Run: headless pygame with SDL's dummy video driver; simulated clock (each Clock.tick advances the game by its frame time, no real sleeping); random seed 0; keys injected as events and as key.get_pressed() state; no mouse input.
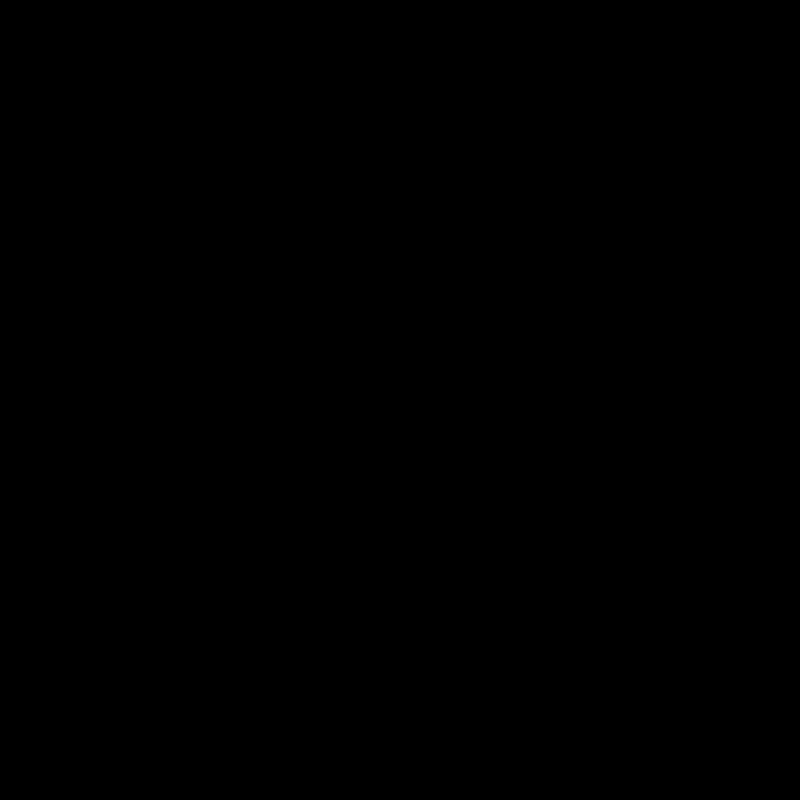
Frame 1 of 4 · flips 1–60 · no input
Frame 2 of 4 · flips 61–180 · tapped SPACE, RETURN · held RIGHT (→), D · screen unchanged from frame 1, image omitted
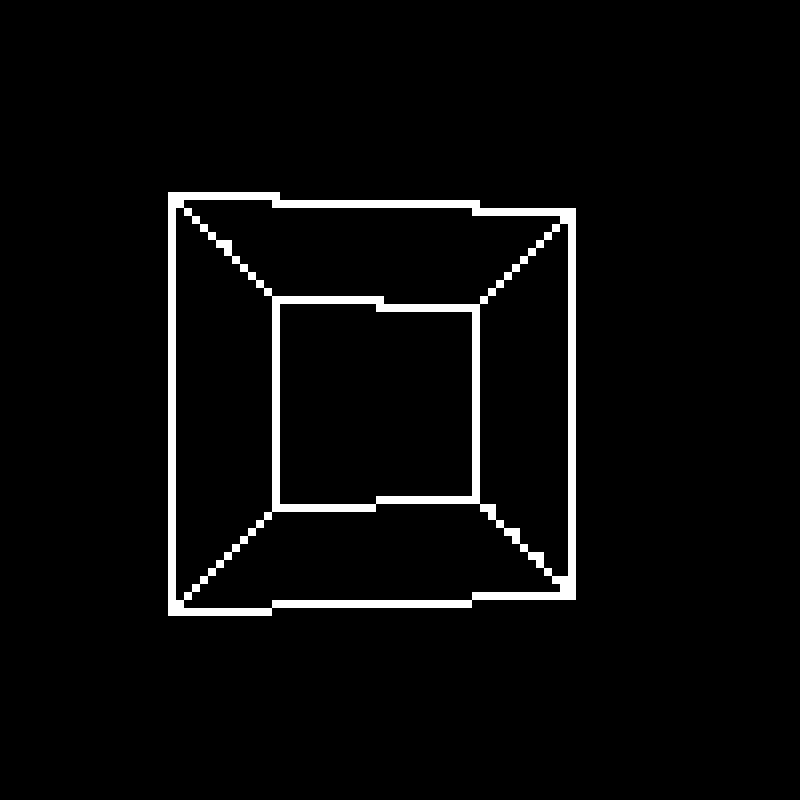
Frame 3 of 4 · flips 181–300 · held DOWN (↓), S
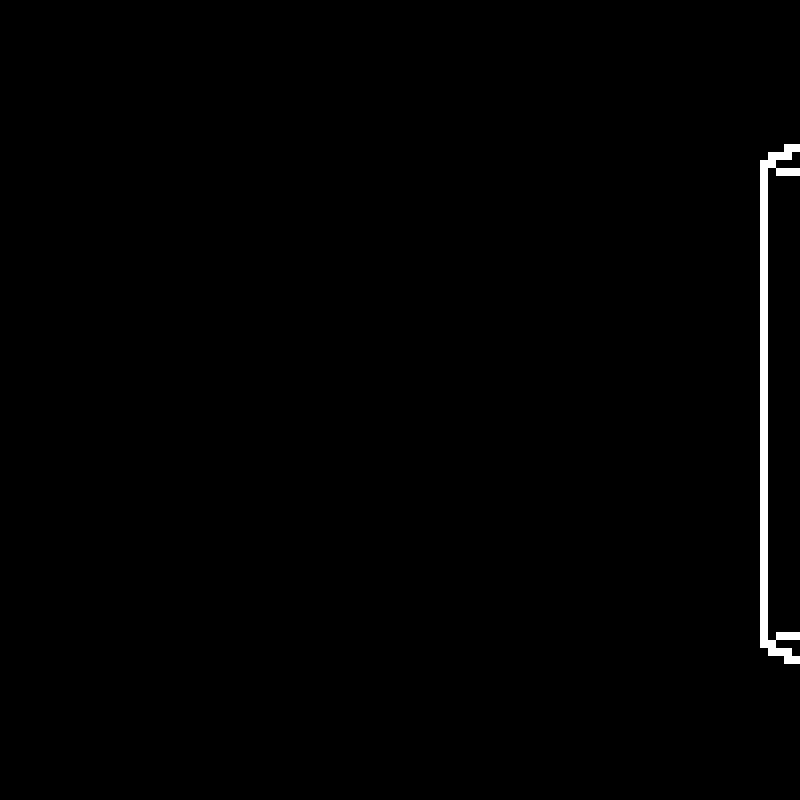
Frame 4 of 4 · flips 301–420 · held LEFT (←), A, UP (↑), W

The pygame program that drew these frames:

import math
from typing import Optional

import pygame.draw
from pygame import display, event, QUIT, time

# auxiliary functions

def lerp(a, b, t):
    return a + (b - a) * t


def inv_lerp(a, b, v):
    return (v - a) / (b - a)


# 2D Screen objects

class Color:
    def __init__(self, r, g, b):
        self.r = r
        self.g = g
        self.b = b
        return

    @staticmethod
    def from_tuple(t: tuple[int, int, int]):
        return Color(t[0], t[1], t[2])

    def tuple(self):
        return self.r, self.g, self.b

    def round(self):
        return Color(round(self.r), round(self.g), round(self.b))

    def __add__(self, other: 'Color'):
        return Color(self.r + other.r, self.g + other.g, self.b + other.b)

    def __sub__(self, other: 'Color'):
        return Color(self.r - other.r, self.g - other.g, self.b - other.b)

    def __mul__(self, other: int|float):
        return Color(self.r * other, self.g * other, self.b * other)

    def __truediv__(self, other: int|float):
        return Color(self.r / other, self.g / other, self.b / other)

    def __lshift__(self, other):
        return Color(self.r << other, self.g << other, self.b << other)

    def __rshift__(self, other):
        return Color(self.r >> other, self.g >> other, self.b >> other)

    def __eq__(self, other: 'Color'):
        return self.r == other.r and self.g == other.g and self.b == other.b

    def __ne__(self, other: 'Color'):
        return not self == other

    def __round__(self, n=None):
        return Color(round(self.r, n), round(self.g, n), round(self.b, n))

    def __hash__(self):
        return hash((self.r, self.g, self.b))

    def __repr__(self):
        return f"#{int(self.r):0{2}X}{int(self.g):0{2}X}{int(self.b):0{2}X}"


class Point2D:
    def __init__(self, x: int | float, y: int | float, color: 'Color' = Color(255, 255, 255)):
        self.x: int = x
        self.y: int = y
        self.color: Color = color
        return

    def __eq__(self, other: 'Point2D'):
        return self.x == other.x and self.y == other.y and self.color == other.color

    def __ne__(self, other: 'Point2D'):
        return not self == other

    def __hash__(self):
        return hash((self.x, self.y, self.color))

    def __repr__(self):
        return f"({self.x}, {self.y})"

    @staticmethod
    def from_tuple(t: tuple[int | float, ...]):
        if len(t) == 2:
            return Point2D(t[0], t[1])
        elif len(t) >= 3:
            return Point3D(t[0], t[1], t[2])
        else:
            assert False

    def __add__(self, other: 'Point2D'):
        return Point2D(self.x + other.x, self.y + other.y)

    def __sub__(self, other: 'Point2D'):
        return Point2D(self.x - other.x, self.y - other.y)

    def __mul__(self, other: int | float):
        return Point2D(self.x * other, self.y * other)

    def __lshift__(self, other: int):
        return Point2D(self.x << other, self.y << other)

    def __rshift__(self, other: int):
        return Point2D(self.x >> other, self.y >> other)

    def __round__(self, n=None):
        return Point2D(round(self.x, n), round(self.y, n))

    def distance(self, other: 'Point2D') -> int | float:
        return ((self.x - other.x) ** 2 + (self.y - other.y) ** 2) ** 0.5

    def manhattan_distance(self, other: 'Point2D') -> int | float:
        return abs(self.x - other.x) + abs(self.y - other.y)


class Line2D:
    def __init__(self, a: Point2D, b: Point2D):
        self.a: Point2D = a
        self.b: Point2D = b
        return

    def __repr__(self):
        return f"({self.a}, {self.b})"

    def length(self) -> float:
        return self.a.distance(self.b)

    def manhattan_length(self) -> float:
        return self.a.manhattan_distance(self.b)

    def pixels(self) -> set[Point2D]:
        """Returns a set of all points that make up the line"""

        def find_factor(d: Point2D) -> int:
            f = 0
            while (1 << f) < abs(d.x) or (1 << f) < abs(d.y):
                f += 1
            return f

        pixels = set()

        if self.a.x > self.b.x:
            self.a, self.b = self.b, self.a

        d = self.b - self.a
        d_color = (self.b.color - self.a.color)

        factor = find_factor(d)
        if factor == 0:
            pixels.add(self.a)
            pixels.add(self.b)
            return pixels

        assert factor > 0

        half = Point2D(1, 1) << (factor - 1)
        end = (self.b << factor) + half
        p = (self.a << factor) + half
        color = (self.a.color << factor) + (Color(1, 1, 1) << (factor - 1))

        while p != end:
            prev_p = p >> factor
            prev_p.color = color >> factor
            color += d_color
            p += d
            pixels.add(prev_p)

        pixels.add(self.b)

        return pixels



# 3D space objects

class Point3D(Point2D):
    def __init__(self, x: int | float, y: int | float, z: int | float, color: Color = Color(255, 255, 255)):
        super().__init__(x, y, color)
        self.z: int|float = z
        return

    def __repr__(self):
        return f"({self.x}, {self.y}, {self.z})"

    def __eq__(self, other: 'Point3D'):
        return self.x == other.x and self.y == other.y and self.z == other.z

    def __ne__(self, other: 'Point3D'):
        return not self == other

    def __add__(self, other: 'Point3D'):
        return Point3D(self.x + other.x, self.y + other.y, self.z + other.z)

    def __sub__(self, other: 'Point3D'):
        return Point3D(self.x - other.x, self.y - other.y, self.z - other.z)

    def __mul__(self, other: int|float):
        return Point3D(self.x * other, self.y * other, self.z * other)

    def __round__(self, n=None):
        return Point3D(round(self.x, n), round(self.y, n), round(self.z, n))

    def distance(self, other: 'Point3D') -> int | float:
        return ((self.x - other.x) ** 2 + (self.y - other.y) ** 2 + (self.z - other.z) ** 2) ** 0.5

    def manhattan_distance(self, other: 'Point3D') -> int | float:
        return abs(self.x - other.x) + abs(self.y - other.y) + abs(self.z - other.z)

    def project(self, projector: 'Projector') -> 'Point2D':
        camera_p = projector.world_to_camera(self)
        return projector.project(camera_p)

    def render(self, projector: 'Projector'):
        """Projects and draws the point on the screen"""
        p = self.project(projector)
        projector.screen.draw_pixel(p)
        return


class Vector(Point3D):
    def __init__(self, x, y, z = 0):
        super().__init__(x, y, z)
        return

    def dot(self, other: 'Vector') -> int|float:
        return self.x * other.x + self.y * other.y + self.z * other.z

    def cross(self, other: 'Vector') -> 'Vector':
        return Vector(self.y * other.z - self.z * other.y, self.z * other.x - self.x * other.z, self.x * other.y - self.y * other.x)


class Line3D:
    def __init__(self, a: Point3D, b: Point3D):
        self.a: Point3D = a
        self.b: Point3D = b
        return

    def __repr__(self):
        return f"({self.a}, {self.b})"

    def length(self) -> float:
        return self.a.distance(self.b)

    def manhattan_length(self) -> float:
        return self.a.manhattan_distance(self.b)

    def project(self, projector: 'Projector'):
        a = projector.world_to_camera(self.a)
        b = projector.world_to_camera(self.b)
        l = Line3D(a, b)

        # checking if line intersects camera plane
        point = projector.intersect_line_camera(l)
        if point is not None:
            if projector.behind_camera(a):
                return Line2D(projector.project(point), projector.project(b))
            else:
                return Line2D(projector.project(a), projector.project(point))

        elif projector.behind_camera(a) and projector.behind_camera(b):
            raise BehindCameraError

        else:
            return Line2D(projector.project(a), projector.project(b))

    def render(self, projector: 'Projector'):
        """Projects and draws the point on the screen"""
        try:
            l2d = self.project(projector)
        except BehindCameraError:
            return
        l_culled = projector.screen.line_culling(l2d)
        projector.screen.draw_pixels(l_culled.pixels())
        return


class Polygon:
    def __init__(self, points: list[Point3D], lines: list[tuple[int, int]]):
        self.points: list[Point3D] = points
        self.lines = self.lines(points, lines)
        self.point_pairs: list[tuple[int, int]] = lines
        return

    def __repr__(self):
        return f"{self.lines}"

    @staticmethod
    def lines(points, point_pairs) -> list[Line3D]:
        lines = []
        for t in point_pairs:
            lines.append(Line3D(points[t[0]], points[t[1]]))

        return lines

    def pixels(self, projector: 'Projector') -> set[Point2D]:
        """Returns a set of all pixels that make up the polygon's edges"""
        pixels = set()
        for line in self.project(projector):
            pixels.update(line.pixels())

        return pixels

    def project(self, projector: 'Projector') -> list[Line2D]:
        lines = []
        for line in self.lines:
            try:
                lines.append(line.project(projector))
            except BehindCameraError:
                continue

        return lines

    def render(self, projector: 'Projector'):
        """Projects and draws the polygon on the screen"""
        pixels = self.pixels(projector)
        projector.screen.draw_pixels(pixels)
        return


class Triangle(Polygon):
    pass


class Quad(Polygon):
    pass


class Solid:
    pass



# Screen

class Screen:
    def __init__(self, width: int, height: int, pixel_size: int, title: str):
        self.width = width
        self.height = height
        self.pixel_size = pixel_size
        self.title = title
        self.screen = display.set_mode((self.width * self.pixel_size, self.height * self.pixel_size))
        display.set_caption(self.title)
        return

    def update(self):
        display.flip()
        self.screen.fill((0, 0, 0))
        return

    def line_culling(self, line: Line2D) -> Optional[Line2D]:
        """Returns the portion of the line that is visible, None if it's not visible at all"""
        if self.in_bounds(line.a) and self.in_bounds(line.b):
            return line

        w2 = self.width >> 1
        h2 = self.height >> 1

        intersecting_points = []  # finding at most 2 points of intersection with the edge of the screen
        if line.a.x != line.b.x:  # not vertical line
            if line.a.x < -w2 < line.b.x or line.b.x < -w2 < line.a.x:  # left y-axis
                k = inv_lerp(line.a.x, line.b.x, -w2)
                y = lerp(line.a.y, line.b.y, k)
                if -h2 <= y <= h2:
                    color = lerp(line.a.color, line.b.color, k)
                    intersecting_points.append(Point2D(-w2, y, color.round()))

            if line.a.x < w2 < line.b.x or line.b.x < w2 < line.a.x:  # right y-axis
                k = inv_lerp(line.a.x, line.b.x, w2)
                y = lerp(line.a.y, line.b.y, k)
                if -h2 <= y <= h2:
                    color = lerp(line.a.color, line.b.color, k)
                    intersecting_points.append(Point2D(w2, y, color.round()))

        if line.a.y != line.b.y:  # not horizontal line
            if line.a.y < -h2 < line.b.y or line.b.y < -h2 < line.a.y:  # bottom x-axis
                k = inv_lerp(line.a.y, line.b.y, -h2)
                x = lerp(line.a.x, line.b.x, k)
                if -w2 <= x <= w2:
                    color = lerp(line.a.color, line.b.color, k)
                    intersecting_points.append(Point2D(x, -h2, color.round()))

            if line.a.y < h2 < line.b.y or line.b.y < h2 < line.a.y:  # top x-axis
                k = inv_lerp(line.a.y, line.b.y, h2)
                x = lerp(line.a.x, line.b.x, k)
                if -w2 <= x <= w2:
                    color = lerp(line.a.color, line.b.color, k)
                    intersecting_points.append(Point2D(x, h2, color.round()))

        assert 0 < len(intersecting_points) <= 2

        if len(intersecting_points) == 2:
            return Line2D(intersecting_points[0], intersecting_points[1])

        if self.in_bounds(line.a):  # b must be out of bounds
            return Line2D(line.a, intersecting_points[0])
        else:  # a must be out of bounds
            return Line2D(intersecting_points[0], line.b)

    def in_bounds(self, point: Point2D):
        return -(self.width >> 1) <= point.x < (self.width >> 1) and -(self.height >> 1) < point.y <= (self.height >> 1)

    def center_pixel(self, point: Point2D):
        # up is positive y, right is positive x
        return Point2D(point.x + (self.width >> 1), (self.height >> 1) - point.y, point.color)

    def draw_pixel(self, p: Point2D):
        if self.in_bounds(p):
            coords = self.center_pixel(p) * self.pixel_size
            pixel = pygame.Rect(coords.x, coords.y, self.pixel_size, self.pixel_size)
            pygame.draw.rect(self.screen, p.color.tuple(), pixel)
        else:
            raise NotVisibleError
        return

    def draw_pixels(self, pixels: set[Point2D]):
        for p in pixels:
            try:
                self.draw_pixel(p)
            except NotVisibleError:
                pass
        return



# Exceptions

class BehindCameraError(Exception):
    pass


class NotVisibleError(Exception):
    pass



# Projectors

class Projector:    # default is orthographic projection
    def __init__(self, screen: Screen, pixels_per_unit: int = 555, camera: Point3D = Point3D(0, 0, 0)):
        self.width: float = screen.width / pixels_per_unit    # dimensions of the camera in units
        self.height: float = screen.height / pixels_per_unit  # dimensions of the camera in units
        self.pixels_per_unit: int = pixels_per_unit
        self.screen: Screen = screen
        self.camera: Point3D = camera
        self.pitch: float = 0   # positive is up
        self.yaw: float = 0     # positive is right
        self.roll: float = 0    # positive is ??
        return

    def project(self, p: Point3D) -> Point2D:
        if self.behind_camera(p):
            raise BehindCameraError

        return Point2D(round(p.x * self.pixels_per_unit), round(p.y * self.pixels_per_unit), p.color)

    def rotate(self, p: Point3D) -> Point3D:
        x = self.rotate_for_x(p)
        y = self.rotate_for_y(p)
        z = self.rotate_for_z(p)
        return Point3D(x, y, z, p.color)

    def world_to_camera(self, p: Point3D) -> Point3D:
        return self.rotate(p - self.camera)

    def rotate_for_x(self, p: Point3D):  # rotation matrix's yaw = y axis, pitch = x axis, roll = y axis
        x = (p.x * math.cos(self.roll)) - (p.y * math.sin(self.roll))
        return (x * math.cos(self.yaw)) + (p.z * math.sin(self.yaw))

    def rotate_for_y(self, p: Point3D):
        y = (p.x * math.sin(self.roll)) + (p.y * math.cos(self.roll))
        return (y * math.cos(self.pitch)) + (p.z * math.sin(self.pitch))

    def rotate_for_z(self, p: Point3D):
        z = -(p.y * math.sin(self.pitch)) + (p.z * math.cos(self.pitch))
        return (z * math.cos(self.yaw)) - (p.x * math.sin(self.yaw))

    def intersect_line_camera(self, line: Line3D) -> Optional[Point3D]:
        """Returns the point where the line intersects the camera plane, or None if it doesn't intersect,
        or it's contained on the place"""

        if self.behind_camera(line.a) ^ self.behind_camera(line.b):
            k = inv_lerp(line.a.z, line.b.z, 0)     # no div by zero for sure
            color = lerp(line.a.color, line.b.color, k).__round__()
            return Point3D(lerp(line.a.x, line.b.x, k), lerp(line.a.y, line.b.y, k), 0, color)

        return None

    def behind_camera(self, p: Point3D) -> bool:
        return p.z < 0


class PerspectiveProjector(Projector):
    def __init__(self, screen: Screen, pixel_density: int = 555, fov: float = math.pi / 2, camera: Point3D = Point3D(0, 0, 0)):
        super().__init__(screen, pixel_density, camera)
        self.fov = fov
        self.focal_length: float = self.get_focal_length(fov)
        return

    def get_focal_length(self, fov):
        return (self.width / 2) / math.tan(fov / 2)

    def intersect_line_camera(self, line: Line3D) -> Optional[Point3D]:
        """Returns the point where the line intersects the camera plane, or None if it doesn't intersect,
        or it's contained on the place"""

        if self.behind_camera(line.a) ^ self.behind_camera(line.b):
            k = inv_lerp(line.a.z, line.b.z, self.focal_length)  # no div by zero for sure
            color = lerp(line.a.color, line.b.color, k).__round__()
            return Point3D(lerp(line.a.x, line.b.x, k), lerp(line.a.y, line.b.y, k), self.focal_length, color)

        return None

    def behind_camera(self, p: Point3D) -> bool:
        return p.z < self.focal_length

    def project(self, p: Point3D) -> Point2D:
        if self.behind_camera(p):
            raise BehindCameraError

        x = (p.x * self.focal_length) / p.z
        y = (p.y * self.focal_length) / p.z
        return Point2D(round(x * self.pixels_per_unit), round(y * self.pixels_per_unit), p.color)





# Code

def smt(projector: Projector, i):
    pi_div_by_50 = math.pi * 2 / 100
    # fl = projector.focal_length

    a = Point3D(-1, -1, 2, Color(255, 0, 0))
    b = Point3D(-1, -1, 4, Color(0, 255, 0))
    c = Point3D(1, -1, 2, Color(0, 0, 255))
    d = Point3D(1, -1, 4, Color(0, 255, 0))
    e = Point3D(-1, 1, 2, Color(255, 0, 0))
    f = Point3D(-1, 1, 4, Color(0, 0, 255))
    g = Point3D(1, 1, 2, Color(0, 255, 0))
    h = Point3D(1, 1, 4, Color(255, 0, 0))

    connections = [(0, 1), (0, 2), (0, 4), (1, 3), (1, 5), (2, 3), (2, 6), (3, 7), (4, 5), (4, 6), (5, 7), (6, 7)]

    cube = Polygon([a, b, c, d, e, f, g, h], connections)

    projector.yaw = i * pi_div_by_50  # 1.1309733552923256
    cube.render(projector)
    return


def debug(projector: Projector, i):
    pi_div_by_50 = math.pi * 2 / 100
    a = Point3D(-1, -1, 2, Color(255, 0, 0))
    b = Point3D(-1, -1, 4, Color(0, 255, 0))
    c = Point3D(1, -1, 2, Color(0, 0, 255))
    d = Point3D(1, -1, 4, Color(0, 255, 0))

    connections = [(0, 1), (0, 2), (1, 3), (2, 3)]

    quad = Polygon([a, b, c, d], connections)
    triangle = Polygon([a, b, c], [(0, 1), (0, 2), (1, 2)])

    # projector.yaw = 1.1309733552923256
    projector.yaw = i * pi_div_by_50
    # quad.render(projector)
    triangle.render(projector)

    return


def main():
    screen_width = 100  # in pixels
    screen_height = 100  # in pixels
    pixel_size = 8
    fps = 5

    # check to see if screen gets too big
    if screen_width * pixel_size > 1920 or screen_height * pixel_size > 1080:
        print('Screen size too big')
        exit(1)

    screen = Screen(screen_width, screen_height, pixel_size, '3D Renderer')
    projector = PerspectiveProjector(screen, 555, math.pi / 2)
    iteration_n = 0
    clock = time.Clock()
    running = True
    while running:
        for e in event.get():
            if e.type == QUIT:
                running = False

        smt(projector, iteration_n)
        #debug(projector, iteration_n)

        screen.update()
        iteration_n += 1
        clock.tick(fps)
    return None


if __name__ == '__main__':
    main()
